The GitHub repository peterhsu2018/AIA_project contains a labelled image folder "datasets" with 2 categories: abnormal, normal. Examples follow, each with its label.

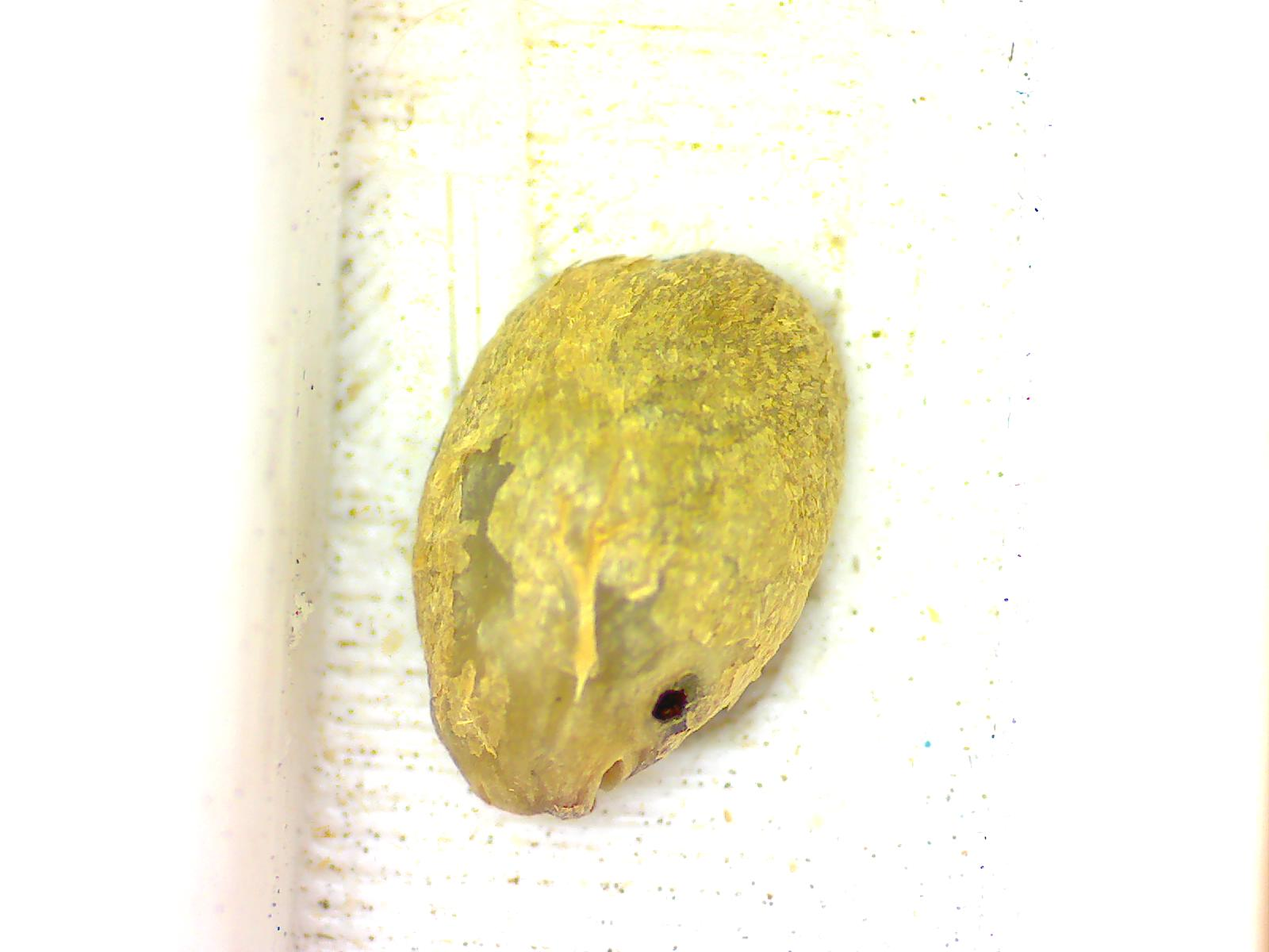
Label: abnormal

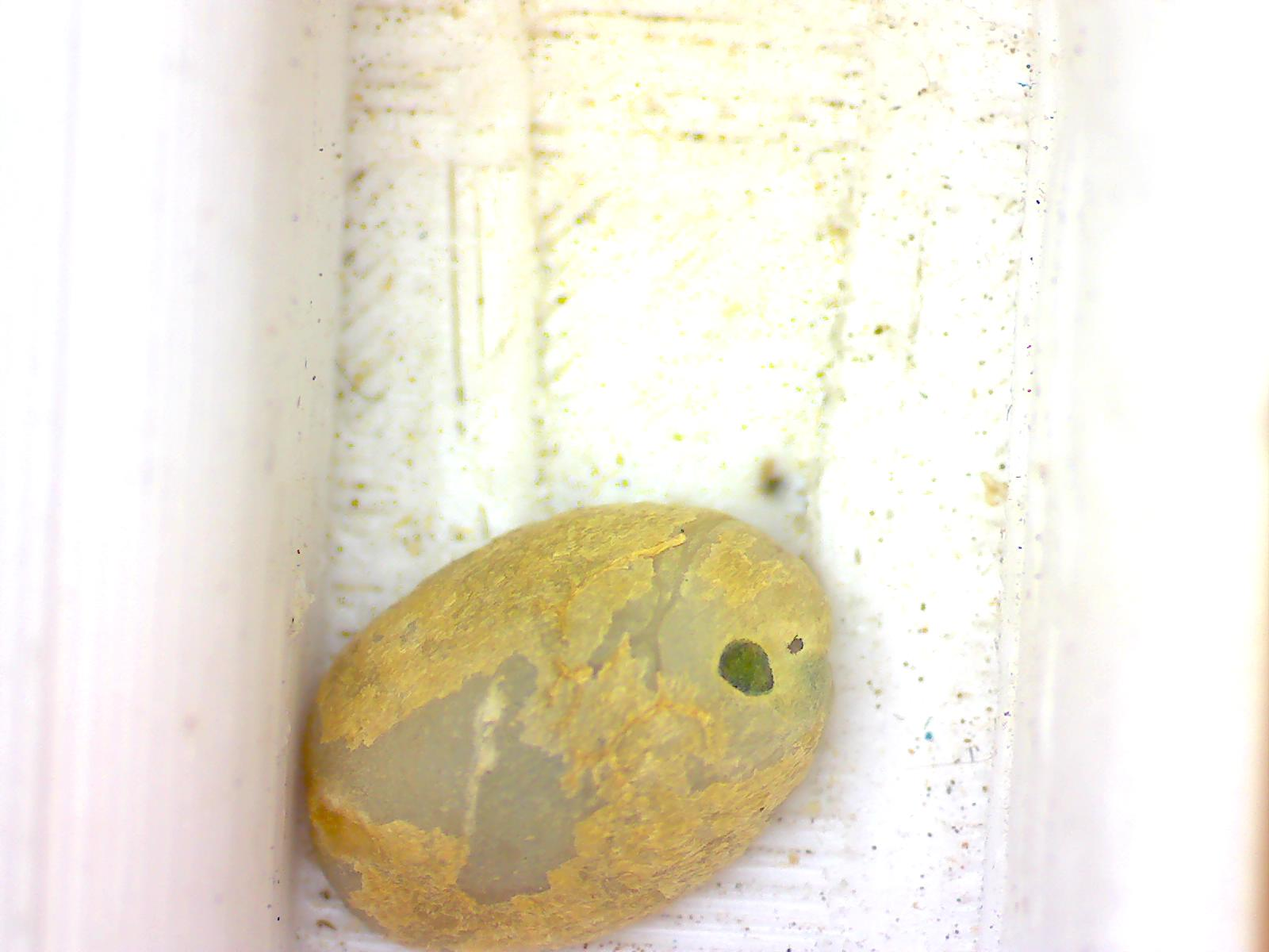
Label: abnormal

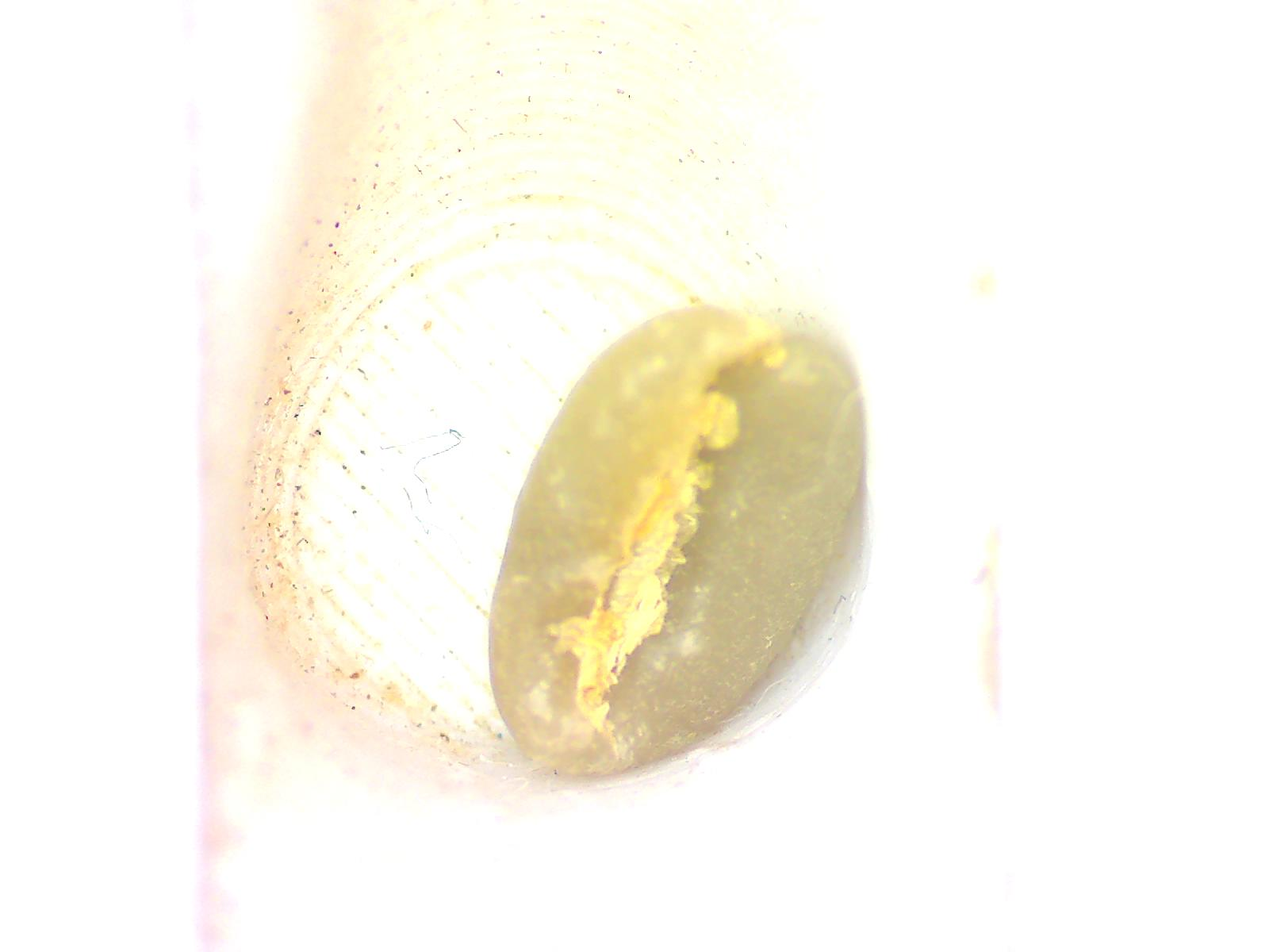
Label: normal

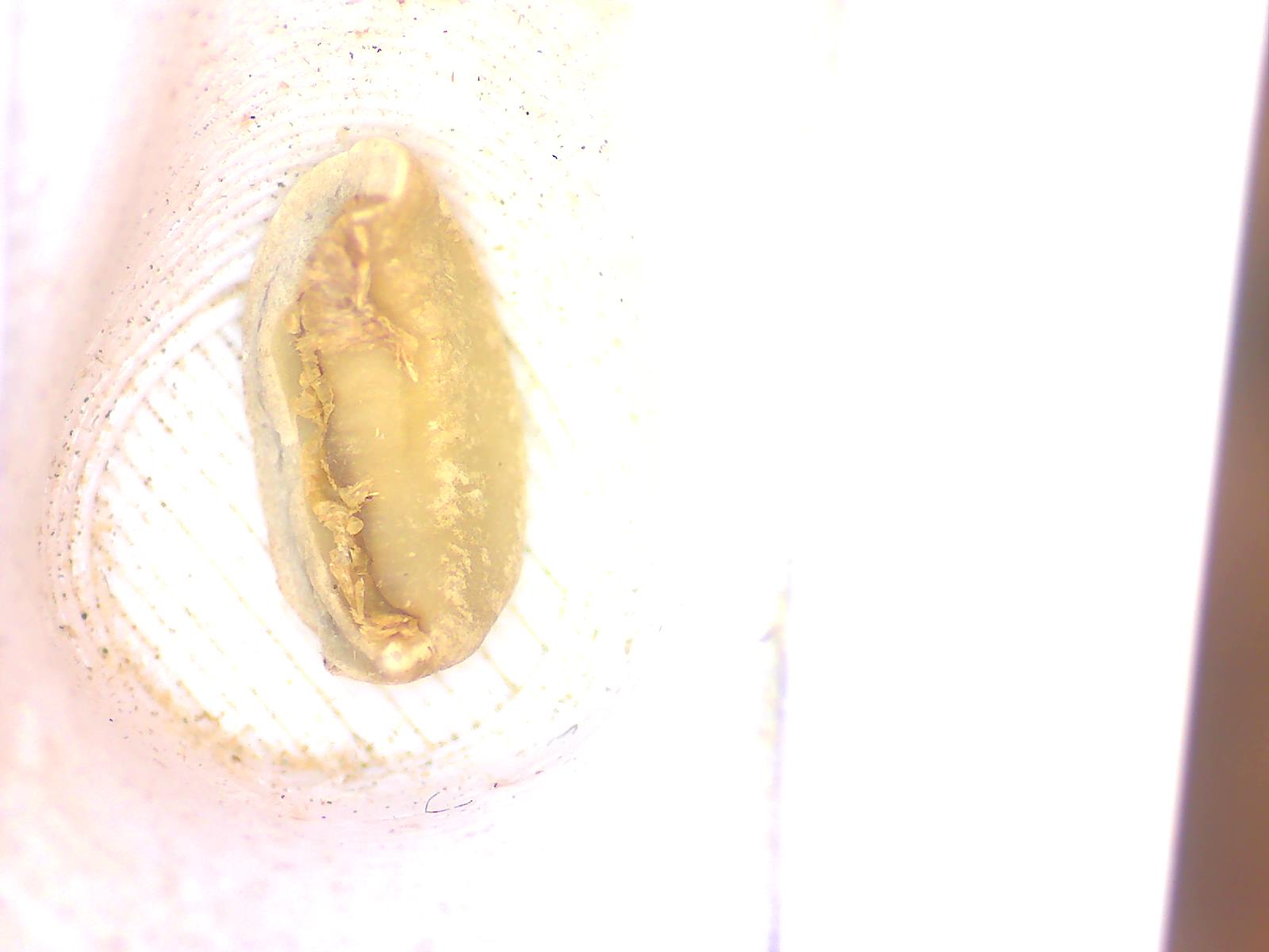
Label: abnormal

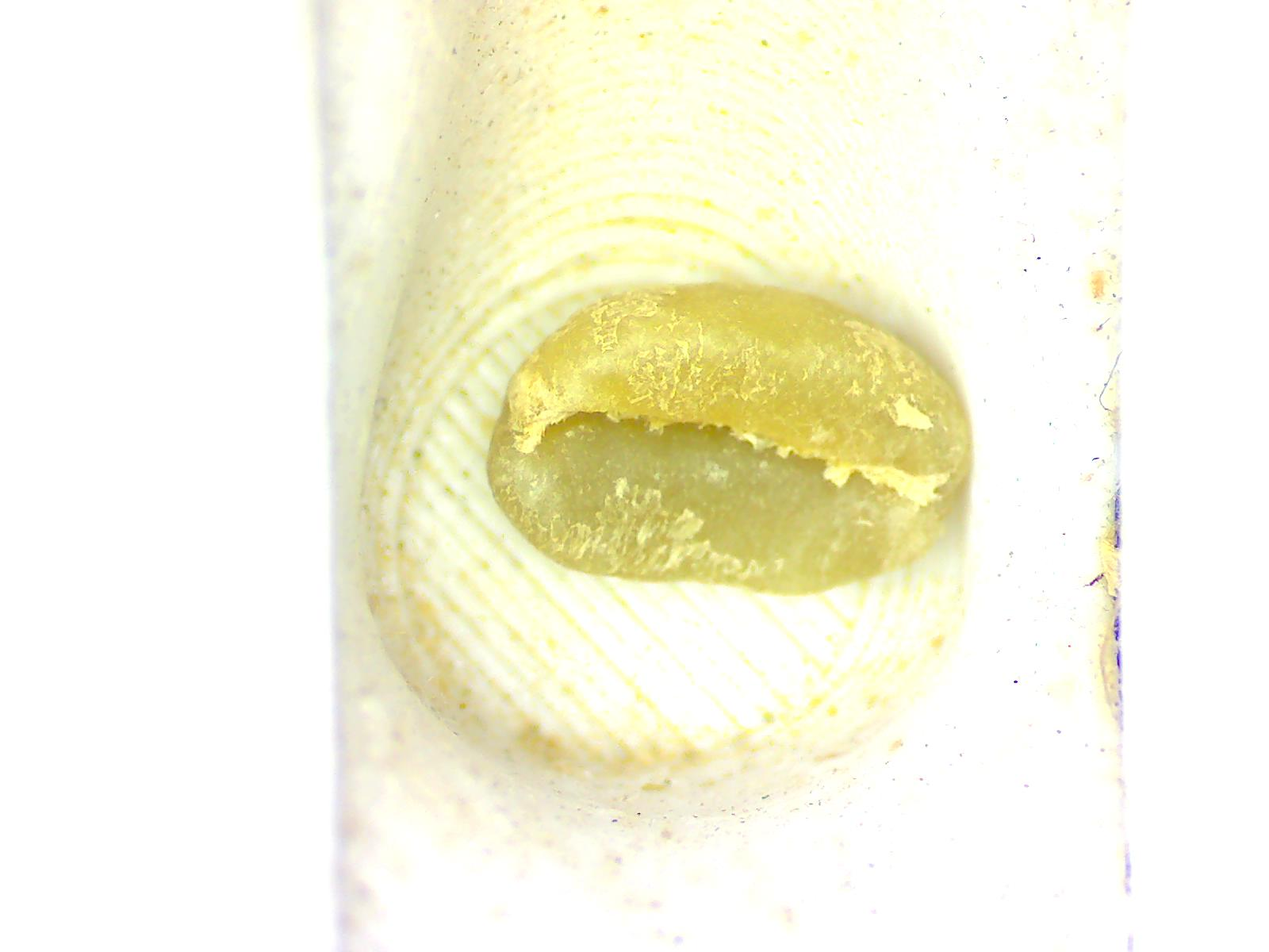
Label: normal

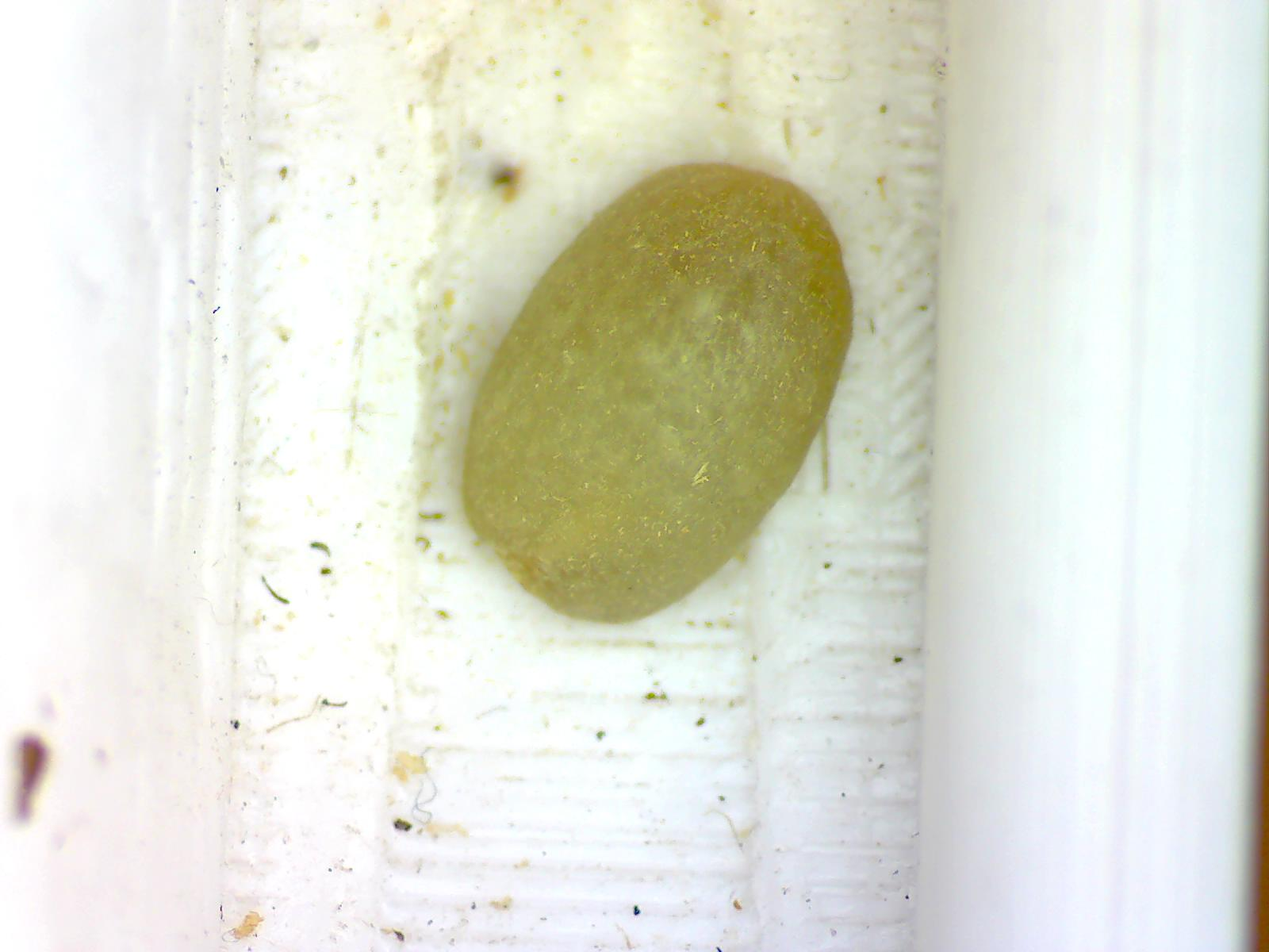
Label: normal
